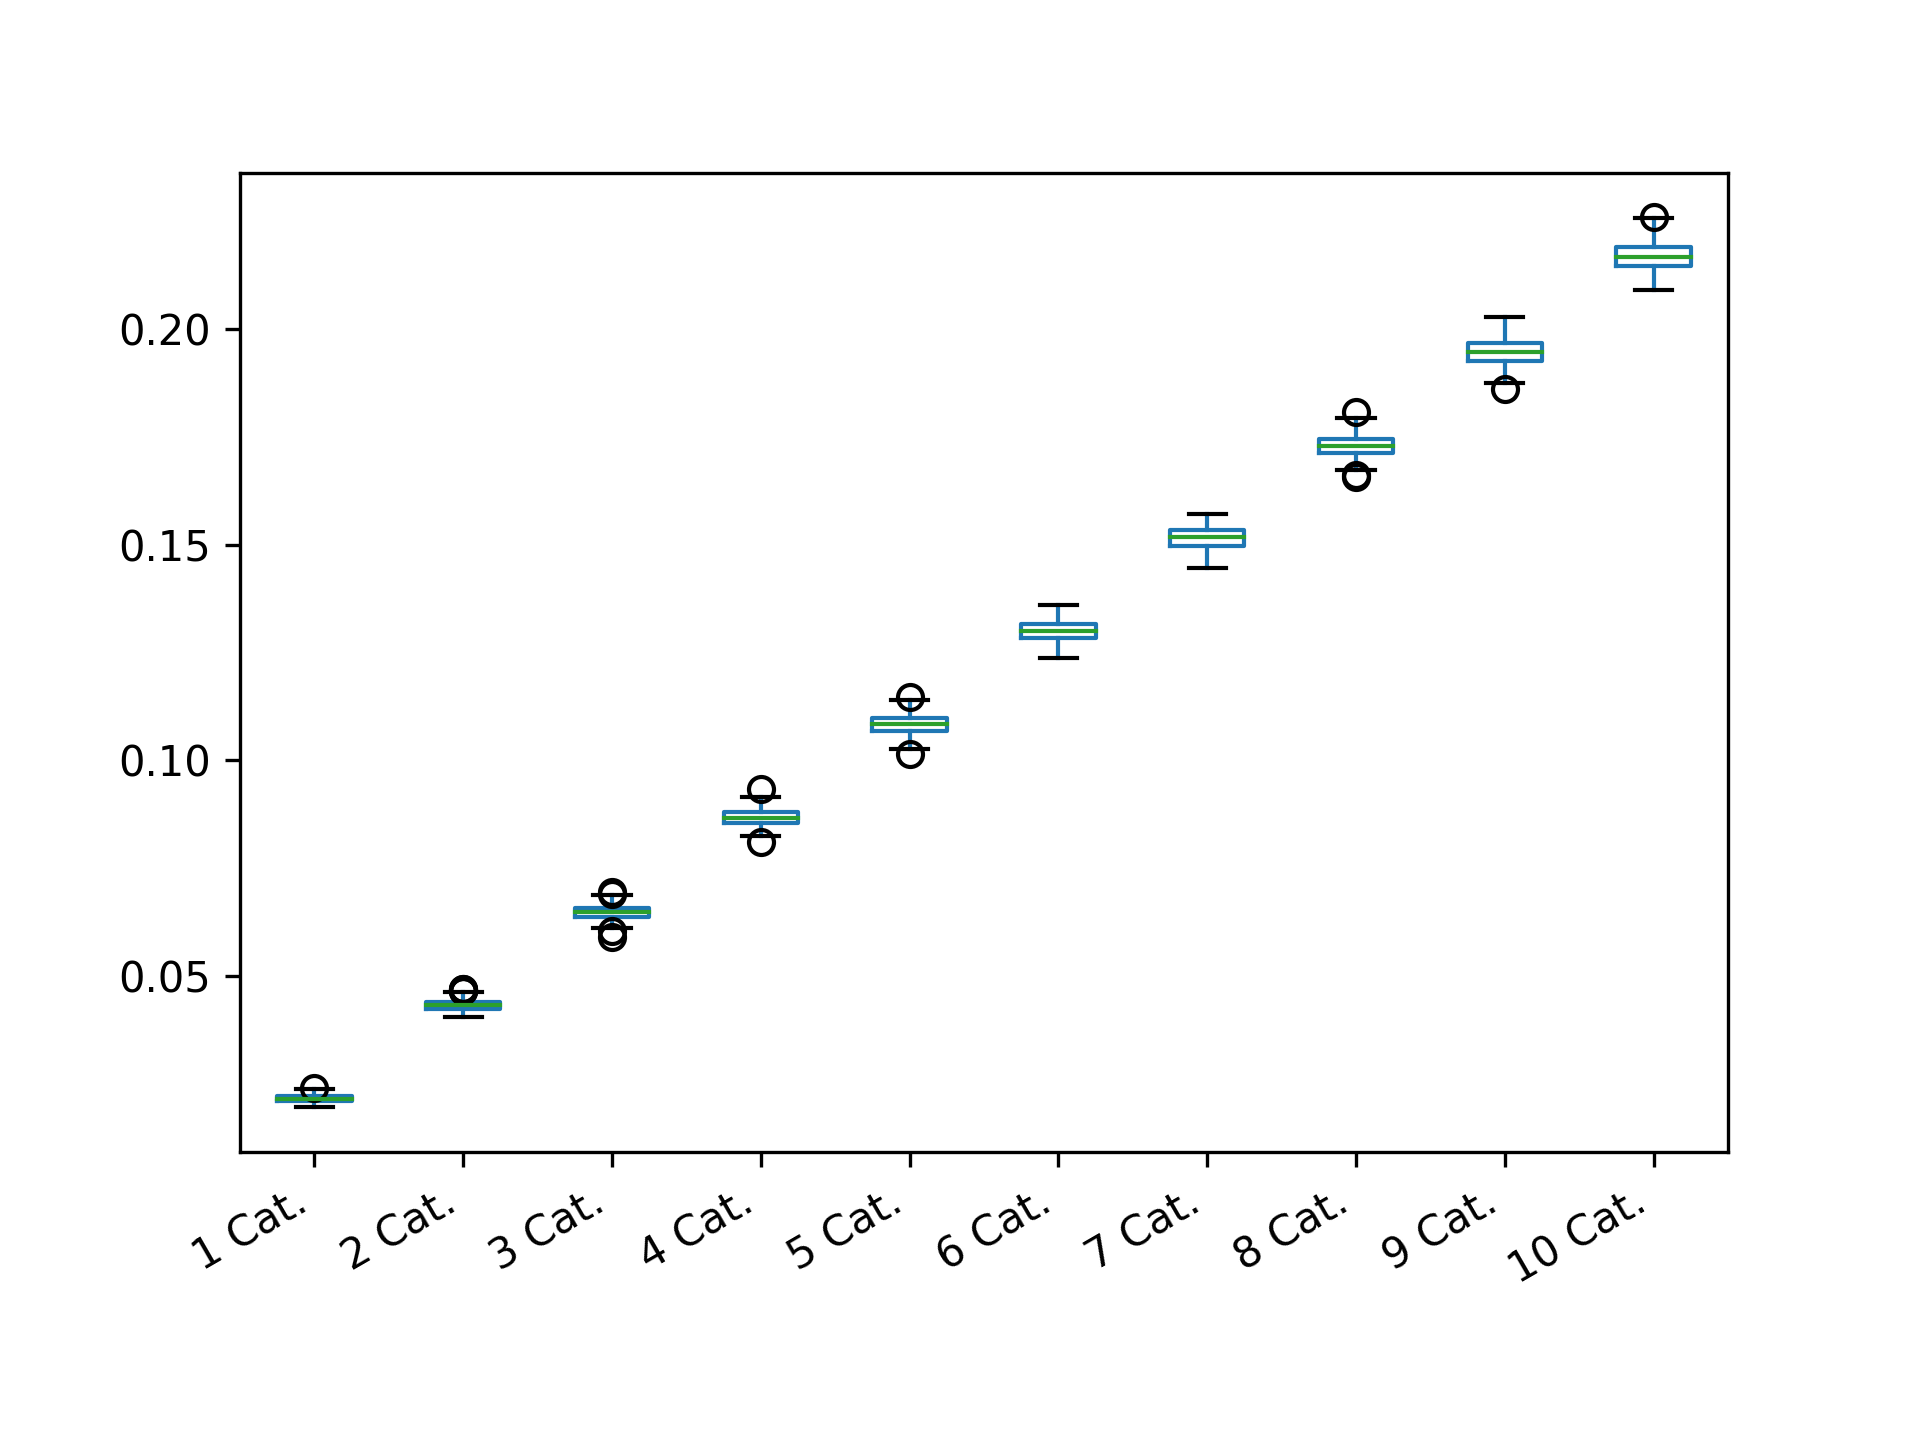

Values plotted in this chart, from the file beside it:
1 Cat.; 2 Cat.; 3 Cat.; 4 Cat.; 5 Cat.; 6 Cat.; 7 Cat.; 8 Cat.; 9 Cat.; 10 Cat.
0.02201; 0.04312; 0.06635; 0.08681; 0.1112; 0.1289; 0.1511; 0.1745; 0.1933; 0.215
0.0222; 0.04536; 0.06304; 0.08345; 0.1062; 0.1309; 0.1534; 0.1752; 0.1932; 0.2193
0.02263; 0.04288; 0.0645; 0.09036; 0.11; 0.1334; 0.1534; 0.1739; 0.1968; 0.2257
0.02241; 0.04449; 0.0637; 0.08793; 0.1078; 0.1293; 0.1477; 0.178; 0.1941; 0.2132
0.02208; 0.04283; 0.06736; 0.08483; 0.1095; 0.1262; 0.146; 0.1723; 0.1899; 0.2173
0.02028; 0.04084; 0.06904; 0.08531; 0.1073; 0.1257; 0.1535; 0.1748; 0.1908; 0.2113
0.02038; 0.04184; 0.06387; 0.08821; 0.1082; 0.1311; 0.1522; 0.1717; 0.1961; 0.215
0.02357; 0.04184; 0.06528; 0.08582; 0.1045; 0.1296; 0.1489; 0.1756; 0.1918; 0.2141
0.0221; 0.04049; 0.06591; 0.08479; 0.108; 0.1339; 0.1496; 0.1699; 0.1939; 0.2166
0.02214; 0.04216; 0.06838; 0.08824; 0.1064; 0.1297; 0.1486; 0.1745; 0.1966; 0.2234
0.02352; 0.042; 0.06578; 0.08809; 0.1075; 0.1327; 0.1498; 0.1673; 0.1953; 0.2169
0.02333; 0.04162; 0.06128; 0.08559; 0.11; 0.1249; 0.1536; 0.1754; 0.1915; 0.2173
0.01998; 0.04201; 0.0634; 0.08598; 0.1065; 0.132; 0.1487; 0.1734; 0.1952; 0.2165
0.02157; 0.0434; 0.0658; 0.0864; 0.1083; 0.1301; 0.1505; 0.171; 0.1904; 0.2184
0.02116; 0.04261; 0.06268; 0.08995; 0.1114; 0.1289; 0.1496; 0.1738; 0.1861; 0.2203
0.02287; 0.04561; 0.06515; 0.0811; 0.1087; 0.1298; 0.1484; 0.1685; 0.1959; 0.2111
0.02144; 0.04302; 0.06558; 0.09136; 0.1086; 0.1268; 0.1555; 0.1716; 0.195; 0.2131
0.02201; 0.04496; 0.06458; 0.08554; 0.1076; 0.1302; 0.1523; 0.1712; 0.1952; 0.2147
0.02155; 0.04369; 0.06494; 0.08677; 0.1079; 0.1273; 0.1527; 0.1688; 0.1961; 0.2125
0.01964; 0.04271; 0.06445; 0.08463; 0.1093; 0.1269; 0.1531; 0.1772; 0.1898; 0.2154
0.0222; 0.04357; 0.06625; 0.08751; 0.1077; 0.1352; 0.1506; 0.1718; 0.1908; 0.2218
0.02101; 0.04309; 0.06381; 0.08622; 0.1066; 0.1299; 0.1513; 0.1751; 0.1886; 0.2212
0.02255; 0.04418; 0.06482; 0.09023; 0.1047; 0.1306; 0.1494; 0.1717; 0.1966; 0.2157
0.02019; 0.04251; 0.06378; 0.08697; 0.1044; 0.1305; 0.1537; 0.1746; 0.1929; 0.2204
0.02234; 0.0422; 0.06769; 0.08591; 0.1063; 0.1327; 0.1497; 0.1719; 0.1977; 0.2185
0.02163; 0.0428; 0.06409; 0.08718; 0.1062; 0.1285; 0.1539; 0.174; 0.194; 0.2209
0.02301; 0.04316; 0.06726; 0.0858; 0.1079; 0.1311; 0.1541; 0.1732; 0.1969; 0.2193
0.02326; 0.0468; 0.06673; 0.0882; 0.1105; 0.1296; 0.1536; 0.1718; 0.1936; 0.2183
0.02042; 0.04323; 0.06627; 0.08733; 0.1109; 0.1295; 0.1531; 0.1762; 0.1959; 0.2175
0.02226; 0.04166; 0.06416; 0.09006; 0.1062; 0.1288; 0.155; 0.1747; 0.1922; 0.2133
0.0215; 0.04441; 0.06402; 0.08715; 0.1068; 0.1317; 0.1545; 0.1682; 0.1938; 0.217
0.02237; 0.04195; 0.06876; 0.08747; 0.1106; 0.1262; 0.1549; 0.1727; 0.1975; 0.2145
0.02125; 0.04371; 0.06844; 0.08632; 0.1098; 0.127; 0.1506; 0.1727; 0.1956; 0.2141
0.02156; 0.04286; 0.06597; 0.08627; 0.1102; 0.1285; 0.1515; 0.1701; 0.1954; 0.21
0.02014; 0.04372; 0.06586; 0.08849; 0.1115; 0.1288; 0.1521; 0.1736; 0.1952; 0.2208
0.02148; 0.04416; 0.06833; 0.08675; 0.1069; 0.1329; 0.1526; 0.1714; 0.1926; 0.2095
0.02106; 0.04309; 0.06478; 0.08491; 0.1058; 0.1283; 0.1545; 0.1711; 0.1976; 0.2169
0.02131; 0.04368; 0.06326; 0.08571; 0.1108; 0.1295; 0.1519; 0.1676; 0.1965; 0.22
0.02124; 0.0441; 0.06353; 0.08798; 0.1059; 0.1332; 0.1533; 0.1741; 0.1928; 0.2166
0.02105; 0.0421; 0.06542; 0.08431; 0.1045; 0.1323; 0.1519; 0.1755; 0.1992; 0.2131
0.02251; 0.04317; 0.06499; 0.08638; 0.1123; 0.1312; 0.1531; 0.1779; 0.1965; 0.219
0.01963; 0.04386; 0.06612; 0.08656; 0.1083; 0.129; 0.154; 0.1764; 0.1958; 0.2142
0.02033; 0.04265; 0.06419; 0.08699; 0.1086; 0.1289; 0.1489; 0.1759; 0.1904; 0.219
0.02157; 0.04296; 0.06372; 0.08719; 0.1091; 0.1313; 0.149; 0.1737; 0.193; 0.2139
0.02262; 0.04146; 0.06538; 0.0858; 0.1065; 0.13; 0.1512; 0.1739; 0.1931; 0.2093
0.02161; 0.04194; 0.06509; 0.08719; 0.1078; 0.1273; 0.1513; 0.1698; 0.1969; 0.2211
0.0208; 0.04391; 0.06616; 0.0858; 0.1094; 0.1258; 0.1533; 0.1743; 0.1892; 0.2201
0.0211; 0.042; 0.06362; 0.08807; 0.1087; 0.1252; 0.1514; 0.1708; 0.1925; 0.2145
0.0216; 0.04209; 0.0663; 0.08584; 0.1082; 0.1278; 0.1494; 0.1711; 0.1945; 0.2202
0.0231; 0.0422; 0.0627; 0.08397; 0.1115; 0.1262; 0.1542; 0.1753; 0.1917; 0.2188
0.02256; 0.04248; 0.06503; 0.08543; 0.1091; 0.1292; 0.1518; 0.1722; 0.1947; 0.2144
0.02149; 0.04432; 0.06786; 0.08876; 0.1122; 0.1306; 0.1508; 0.1712; 0.2001; 0.2152
0.02147; 0.04268; 0.0635; 0.08247; 0.108; 0.1356; 0.1497; 0.1794; 0.1902; 0.2132
0.02137; 0.04539; 0.06445; 0.08454; 0.1089; 0.1297; 0.1502; 0.1725; 0.1939; 0.2223
0.02244; 0.0435; 0.06618; 0.08848; 0.1111; 0.1317; 0.148; 0.1738; 0.1987; 0.2175
0.02181; 0.04247; 0.06581; 0.08859; 0.1098; 0.1331; 0.1496; 0.1733; 0.1918; 0.2187
0.02109; 0.0428; 0.06331; 0.08711; 0.1064; 0.1308; 0.1498; 0.1733; 0.1927; 0.2157
0.02035; 0.04233; 0.06579; 0.08556; 0.1055; 0.1311; 0.1532; 0.1707; 0.1943; 0.22
0.02278; 0.04276; 0.06272; 0.08604; 0.1049; 0.1347; 0.1516; 0.1683; 0.1925; 0.2199
0.02081; 0.04341; 0.06523; 0.08495; 0.1056; 0.1307; 0.1505; 0.1708; 0.1941; 0.2143
... 140 more rows
